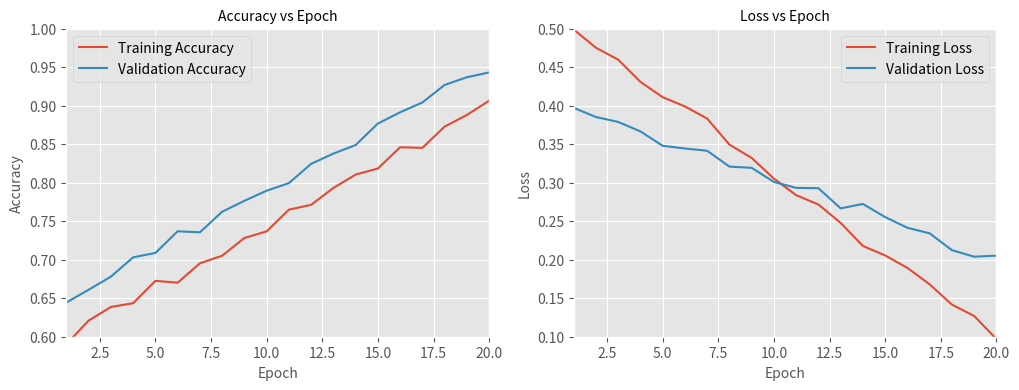

Write the Python code that produced this figure.
import matplotlib.pyplot as plt
import numpy as np

# Generate random data for accuracy and loss
epochs = np.arange(1, 21)
train_accuracy = np.linspace(0.6, 0.9, num=20) + np.random.uniform(-0.01, 0.01, size=(20,))
val_accuracy = np.linspace(0.65, 0.95, num=20) + np.random.uniform(-0.01, 0.01, size=(20,))
train_loss = np.linspace(0.5, 0.1, num=20) + np.random.uniform(-0.01, 0.01, size=(20,))
val_loss = np.linspace(0.4, 0.2, num=20) + np.random.uniform(-0.01, 0.01, size=(20,))

# Set style and context for the plot
plt.style.use('ggplot')
plt.rc('font', size=10)
plt.rc('axes', titlesize=10, labelsize=10)
plt.rc('xtick', labelsize=10)
plt.rc('ytick', labelsize=10)
plt.rc('legend', fontsize=10)
plt.rc('figure', titlesize=10)

# Create figure and axes objects
fig, (ax1, ax2) = plt.subplots(1, 2, figsize=(12,4))

# Plot accuracy vs epoch
ax1.plot(epochs, train_accuracy, label='Training Accuracy')
ax1.plot(epochs, val_accuracy, label='Validation Accuracy')

# Set x and y limits
ax1.set_xlim([1, 20])
ax1.set_ylim([0.6, 1.0])

# Set x and y labels
ax1.set_xlabel('Epoch')
ax1.set_ylabel('Accuracy')

# Add title and legend
ax1.set_title('Accuracy vs Epoch')
ax1.legend()

# Plot loss vs epoch
ax2.plot(epochs, train_loss, label='Training Loss')
ax2.plot(epochs, val_loss, label='Validation Loss')

# Set x and y limits
ax2.set_xlim([1, 20])
ax2.set_ylim([0.1, 0.5])

# Set x and y labels
ax2.set_xlabel('Epoch')
ax2.set_ylabel('Loss')

# Add title and legend
ax2.set_title('Loss vs Epoch')
ax2.legend()

# Show the plot
plt.show()
